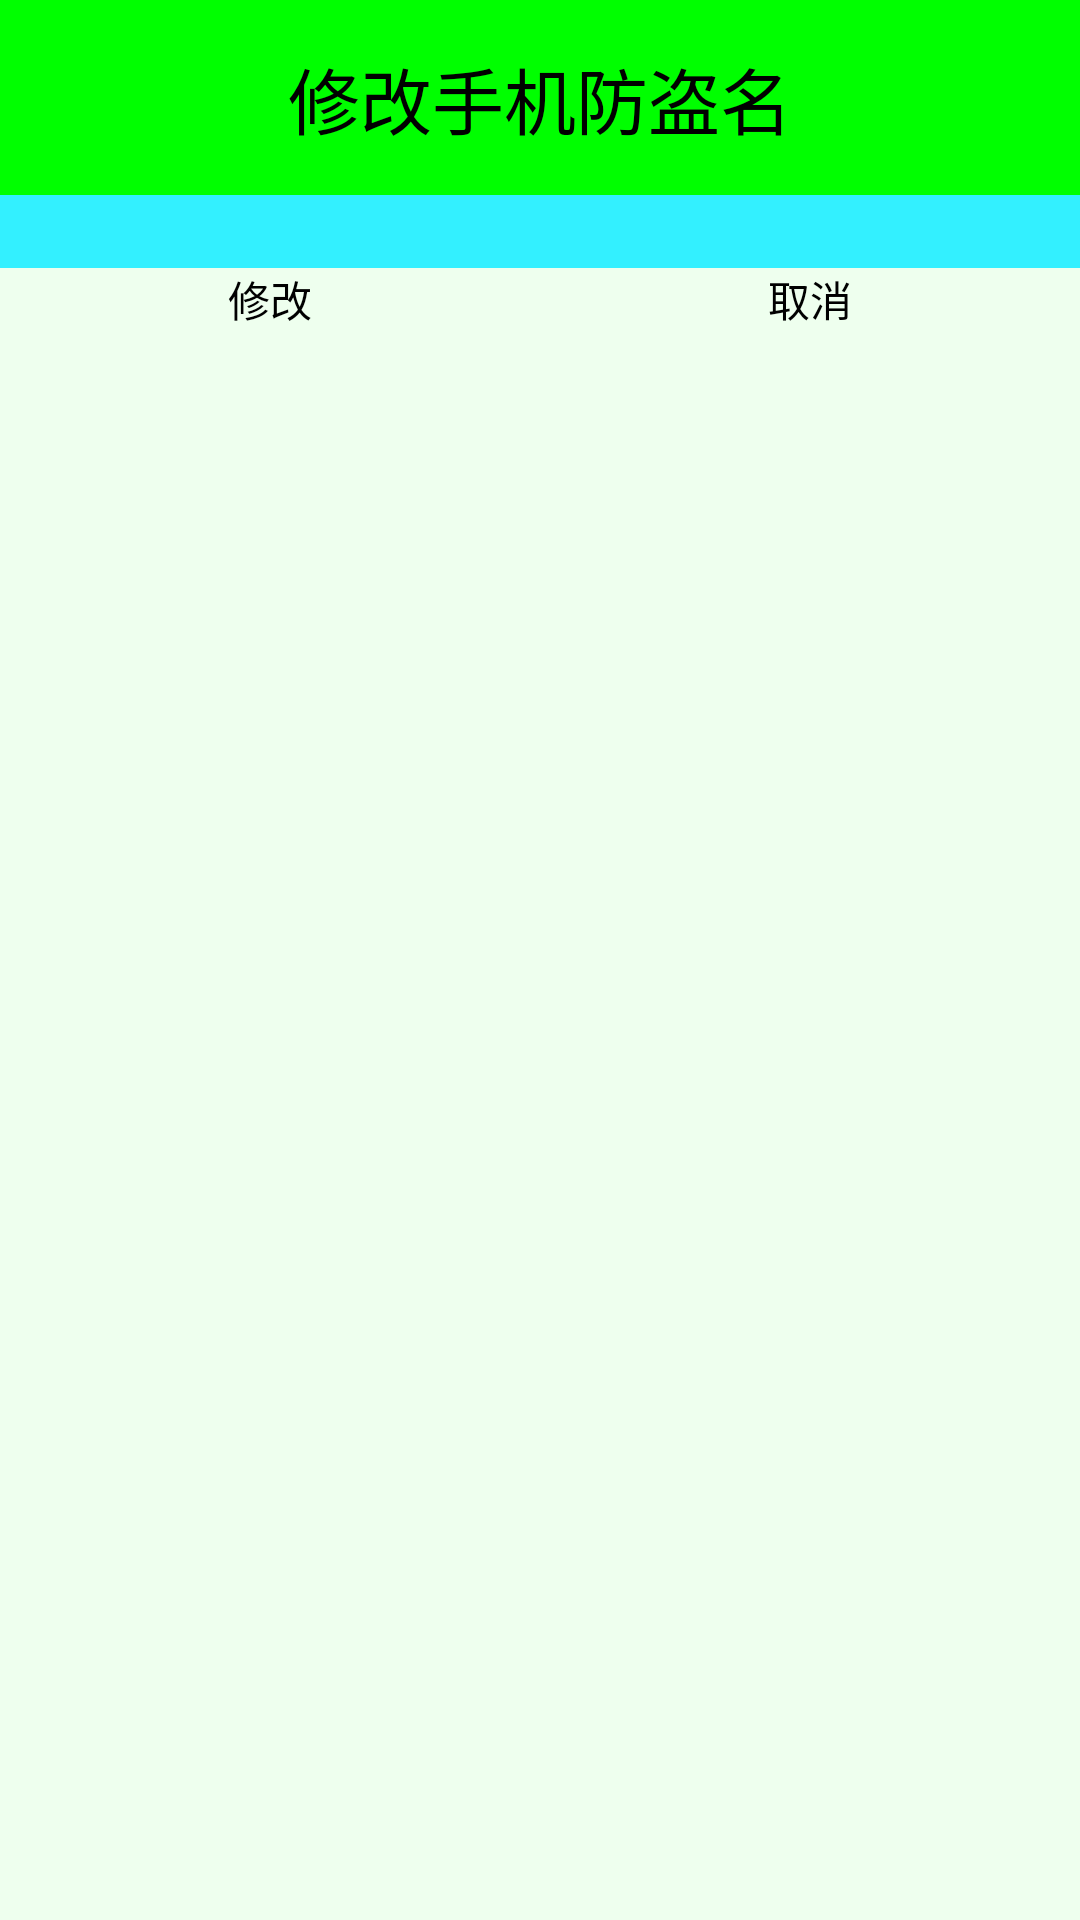

Android layout source for this screen:
<!-- AndroidManifest.xml: application theme AppTheme -->
<!-- res/layout/dialog_modify_name.xml -->
<?xml version="1.0" encoding="utf-8"?>
<LinearLayout xmlns:android="http://schemas.android.com/apk/res/android"
    android:layout_width="match_parent"
    android:layout_height="match_parent"
    android:background="#1100ff00"
    android:orientation="vertical" >
    
	<TextView style="@style/tv_title"
	    android:background="#00ff00"
	    android:textColor="#000000"
	    android:text="修改手机防盗名"/>
	
	<EditText 
	    android:background="#33f0ff"
	    android:layout_width="fill_parent"
	    android:inputType="textPassword"
	    android:layout_height="wrap_content"
	    android:textColor="#000000"
	    android:id="@+id/et_dialog_lostfind_modify_name"/>
	<LinearLayout android:layout_width="fill_parent"
	    android:layout_height="wrap_content"
	    android:orientation="horizontal">
	    
	    <Button android:layout_width="0dip"
	        android:layout_weight="1"
	        android:layout_height="wrap_content"
	        android:text="修改"
	        android:textColor="#000000"
	        android:background="@drawable/bt_selector"
	        android:id="@+id/bt_dialog_lostfind_modify"/>
	    <Button android:layout_width="0dip"
	        android:background="@drawable/bt_selector"
	        android:layout_weight="1"
	        android:textColor="#000000"
	        android:layout_height="wrap_content"
	        android:text="取消"
	        android:id="@+id/bt_dialog_lostfind_cancel"/>
	</LinearLayout>
</LinearLayout>
<!-- resources referenced by this layout -->
<resources>
  <!-- drawable bt_selector (drawable) -->
  <?xml version="1.0" encoding="utf-8"?>
  <selector xmlns:android="http://schemas.android.com/apk/res/android" >
      <item android:state_pressed="true"
          android:drawable="@drawable/btn_green_pressed"/>
      <item android:state_pressed="false"
          android:drawable="@drawable/btn_green_normal"/>
  </selector>
  <style name="tv_title">
          <item name="android:layout_width">fill_parent</item>
          <item name="android:layout_height">65dip</item>
          <item name="android:textSize">24sp</item>
          <item name="android:gravity">center</item>
          <item name="android:background">#5500ff00</item>
          
      </style>
  <style name="AppTheme" parent="AppBaseTheme">
          <item name="android:windowNoTitle">true</item>
      </style>
  <style name="AppBaseTheme" parent="android:Theme.Light">
          
      </style>
</resources>
